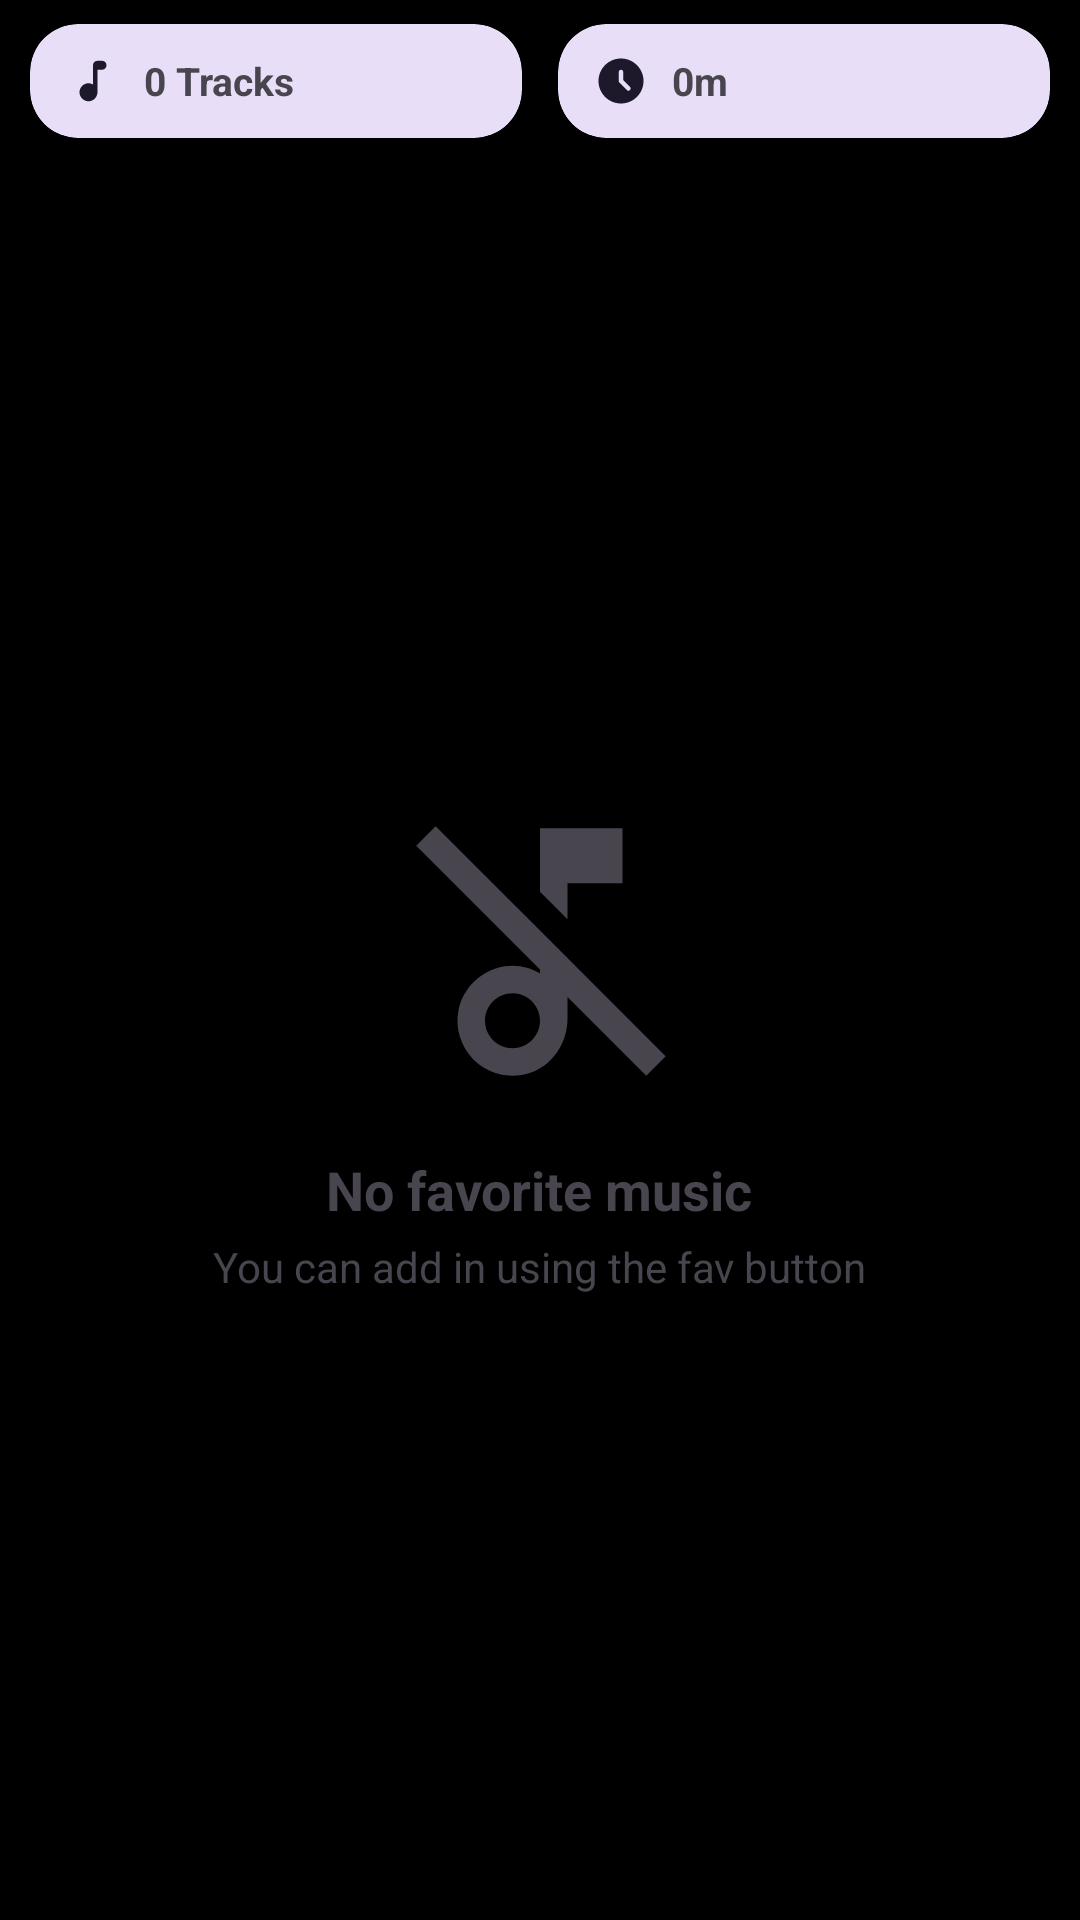

Produce the Android XML layout that renders to this screen, including the resource entries it uses.
<!-- AndroidManifest.xml: application theme AppTheme -->
<!-- res/layout/fav_fragment.xml -->
<LinearLayout
	xmlns:android="http://schemas.android.com/apk/res/android"
	xmlns:app="http://schemas.android.com/apk/res-auto"
	xmlns:tools="http://schemas.android.com/tools"
	android:layout_width="match_parent"
	android:layout_height="match_parent"
	android:orientation="vertical">
	<LinearLayout
		android:id="@+id/linear1"
		android:layout_width="match_parent"
		android:layout_height="match_parent"
		android:paddingLeft="6dp"
		android:paddingTop="4dp"
		android:paddingRight="6dp"
		android:orientation="vertical">
		<LinearLayout
			android:id="@+id/linear2"
			android:layout_width="match_parent"
			android:layout_height="wrap_content"
			android:layout_margin="4dp"
			android:gravity="center_vertical"
			android:orientation="horizontal">
			<com.google.android.material.card.MaterialCardView
				android:id="@+id/favl1"
				android:layout_width="0dp"
				android:layout_height="wrap_content"
				android:layout_marginRight="6dp"
				app:cardBackgroundColor="?attr/colorSecondaryContainer"
				android:layout_weight="1"
				app:cardCornerRadius="16dp"
				app:cardElevation="0dp"
				app:strokeWidth="0dp">
				<LinearLayout
					android:id="@+id/linear5"
					android:layout_width="match_parent"
					android:layout_height="wrap_content"
					android:gravity="center_vertical"
					android:orientation="horizontal"
					android:paddingVertical="10dp"
					android:paddingHorizontal="12dp">
					<ImageView
						android:id="@+id/imageview27"
						android:layout_width="18dp"
						android:layout_height="18dp"
						android:layout_marginRight="8dp"
						android:src="@drawable/icon_mus"
						android:scaleType="fitCenter"
						app:tint="?attr/colorOnSecondaryContainer" />
					<TextView
						android:id="@+id/lblTracksCount"
						android:layout_width="wrap_content"
						android:layout_height="wrap_content"
						android:textSize="12sp"
						android:visibility="gone" />
					<TextView
						android:id="@+id/txtFavCount"
						android:layout_width="wrap_content"
						android:layout_height="wrap_content"
						android:text="0 Tracks"
						android:textSize="13sp"
						android:textStyle="bold"
						android:singleLine="true" />
				</LinearLayout>
			</com.google.android.material.card.MaterialCardView>
			<com.google.android.material.card.MaterialCardView
				android:id="@+id/favl3"
				android:layout_width="0dp"
				android:layout_height="wrap_content"
				android:layout_marginLeft="6dp"
				app:cardBackgroundColor="?attr/colorSecondaryContainer"
				android:layout_weight="1"
				app:cardCornerRadius="16dp"
				app:cardElevation="0dp"
				app:strokeWidth="0dp">
				<LinearLayout
					android:id="@+id/linear6"
					android:layout_width="match_parent"
					android:layout_height="wrap_content"
					android:gravity="center_vertical"
					android:orientation="horizontal"
					android:paddingVertical="10dp"
					android:paddingHorizontal="12dp">
					<ImageView
						android:id="@+id/imageview28"
						android:layout_width="18dp"
						android:layout_height="18dp"
						android:layout_marginRight="8dp"
						android:src="@drawable/icon_time"
						android:scaleType="fitCenter"
						app:tint="?attr/colorOnSecondaryContainer" />
					<TextView
						android:id="@+id/lblQuickStatus"
						android:layout_width="wrap_content"
						android:layout_height="wrap_content"
						android:textSize="12sp"
						android:visibility="gone" />
					<TextView
						android:id="@+id/txtFavStatus"
						android:layout_width="wrap_content"
						android:layout_height="wrap_content"
						android:text="0m"
						android:textSize="13sp"
						android:textStyle="bold"
						android:singleLine="true" />
				</LinearLayout>
			</com.google.android.material.card.MaterialCardView>
		</LinearLayout>
		<LinearLayout
			android:id="@+id/favl"
			android:layout_width="0dp"
			android:layout_height="0dp"
			android:orientation="horizontal"
			android:visibility="gone">
			<ImageView
				android:id="@+id/fav"
				android:layout_width="0dp"
				android:layout_height="0dp"
				android:src="@drawable/icon_fav1"
				android:scaleType="center" />
			<TextView
				android:id="@+id/text"
				android:layout_width="0dp"
				android:layout_height="0dp"
				android:textSize="12sp" />
		</LinearLayout>
		<RelativeLayout
			android:id="@+id/relativelayout1"
			android:layout_width="match_parent"
			android:layout_height="match_parent"
			android:layout_marginTop="4dp">
			<LinearLayout
				android:id="@+id/NoMusicFoundLayout"
				android:layout_width="match_parent"
				android:layout_height="match_parent"
				android:padding="8dp"
				android:gravity="center_horizontal|center_vertical"
				android:orientation="vertical">
				<ImageView
					android:id="@+id/NoMusicFoundLayoutIcon"
					android:layout_width="110dp"
					android:layout_height="110dp"
					android:layout_marginBottom="12dp"
					android:src="@drawable/icon_music"
					android:scaleType="fitCenter"
					app:tint="?attr/colorOnSurfaceVariant" />
				<TextView
					android:id="@+id/NoMusicFoundLayoutTitle"
					android:layout_width="wrap_content"
					android:layout_height="wrap_content"
					android:layout_marginBottom="4dp"
					android:text="No favorite music"
					android:textSize="18sp"
					android:textStyle="bold" />
				<TextView
					android:id="@+id/NoMusicFoundLayoutDesc"
					android:layout_width="wrap_content"
					android:layout_height="wrap_content"
					android:paddingLeft="16dp"
					android:paddingRight="16dp"
					android:gravity="center_horizontal|center_vertical"
					android:text="You can add in using the fav button"
					android:textSize="14sp" />
			</LinearLayout>
			<androidx.recyclerview.widget.RecyclerView
				android:id="@+id/recyclerview1"
				android:layout_width="match_parent"
				android:layout_height="match_parent"
				tools:listitem="@layout/music" />
		</RelativeLayout>
	</LinearLayout>
</LinearLayout>
<!-- res/layout/music.xml (included above) -->
<LinearLayout
	xmlns:android="http://schemas.android.com/apk/res/android"
	xmlns:app="http://schemas.android.com/apk/res-auto"
	xmlns:tools="http://schemas.android.com/tools"
	android:layout_width="match_parent"
	android:layout_height="wrap_content"
	android:orientation="vertical">
	<LinearLayout
		android:id="@+id/linearm"
		android:layout_width="match_parent"
		android:layout_height="wrap_content"
		android:gravity="center_vertical"
		android:orientation="horizontal"
		android:paddingHorizontal="12dp"
		android:paddingVertical="10dp">
		<com.google.android.material.card.MaterialCardView
			android:id="@+id/cardview2"
			android:layout_width="52dp"
			android:layout_height="52dp"
			app:cardBackgroundColor="?attr/colorSurfaceVariant"
			app:cardCornerRadius="12dp"
			app:cardElevation="0dp"
			app:cardMaxElevation="0dp"
			app:strokeWidth="0dp"
			app:cardPreventCornerOverlap="false">
			<ImageView
				android:id="@+id/img_music"
				android:layout_width="match_parent"
				android:layout_height="match_parent"
				android:src="@drawable/default_music_image"
				android:scaleType="centerCrop"
				android:focusable="false" />
		</com.google.android.material.card.MaterialCardView>
		<LinearLayout
			android:id="@+id/linear2"
			android:layout_width="0dp"
			android:layout_height="wrap_content"
			android:orientation="vertical"
			android:layout_weight="1"
			android:layout_marginStart="14dp">
			<TextView
				android:id="@+id/title"
				android:layout_width="wrap_content"
				android:layout_height="wrap_content"
				android:text="Song Title"
				android:textSize="15sp"
				android:textStyle="bold"
				android:singleLine="true"
				android:ellipsize="end"
				android:focusable="false" />
			<TextView
				android:id="@+id/art"
				android:layout_width="wrap_content"
				android:layout_height="wrap_content"
				android:layout_marginTop="3dp"
				android:text="Artist Name"
				android:textSize="12sp"
				android:singleLine="true"
				android:alpha="0.7"
				android:ellipsize="end"
				android:focusable="false" />
		</LinearLayout>
	</LinearLayout>
</LinearLayout>
<!-- resources referenced by this layout -->
<resources>
  <!-- drawable icon_fav1 (drawable-xhdpi) -->
  <?xml version='1.0' encoding='UTF-8' standalone='yes' ?>
  <vector xmlns:android="http://schemas.android.com/apk/res/android" android:width="48dp" android:height="48dp" android:viewportWidth="24.0" android:viewportHeight="24.0"><path android:pathData="M13.35 20.13c-.76.69-1.93.69-2.69-.01l-.11-.1C5.3 15.27 1.87 12.16 2 8.28c.06-1.7.93-3.33 2.34-4.29c2.64-1.8 5.9-.96 7.66 1.1c1.76-2.06 5.02-2.91 7.66-1.1c1.41.96 2.28 2.59 2.34 4.29c.14 3.88-3.3 6.99-8.55 11.76l-.1.09z" android:fillColor="#F5F5F5" /></vector>
  <!-- drawable icon_mus (drawable-xhdpi) -->
  <?xml version='1.0' encoding='UTF-8' standalone='yes' ?>
  <vector xmlns:android="http://schemas.android.com/apk/res/android" android:width="48dp" android:height="48dp" android:viewportWidth="24.0" android:viewportHeight="24.0"><path android:pathData="M12 5v8.55c-.94-.54-2.1-.75-3.33-.32c-1.34.48-2.37 1.67-2.61 3.07a4.007 4.007 0 0 0 4.59 4.65c1.96-.31 3.35-2.11 3.35-4.1V7h2c1.1 0 2-.9 2-2s-.9-2-2-2h-2c-1.1 0-2 .9-2 2z" android:fillColor="#FAFAFA" /></vector>
  <!-- drawable icon_music (drawable-xhdpi) -->
  <?xml version='1.0' encoding='UTF-8' standalone='yes' ?>
  <vector xmlns:android="http://schemas.android.com/apk/res/android" android:width="48dp" android:height="48dp" android:viewportWidth="24.0" android:viewportHeight="24.0"><path android:pathData="M14 7h4V3h-6v4.61l2 2zm-2 3.44L4.41 2.86L3 4.27l9 9v.28c-.94-.54-2.1-.75-3.33-.32c-1.34.48-2.37 1.67-2.61 3.07a4.007 4.007 0 0 0 4.59 4.65c1.96-.31 3.35-2.11 3.35-4.1v-1.58L19.73 21l1.41-1.41L12 10.44zM10 19c-1.1 0-2-.9-2-2s.9-2 2-2s2 .9 2 2s-.9 2-2 2z" android:fillColor="#F5F5F5" /></vector>
  <!-- drawable icon_time (drawable-xhdpi) -->
  <?xml version='1.0' encoding='UTF-8' standalone='yes' ?>
  <vector xmlns:android="http://schemas.android.com/apk/res/android" android:width="48dp" android:height="48dp" android:viewportWidth="24.0" android:viewportHeight="24.0"><path android:pathData="M11.99 2C6.47 2 2 6.48 2 12s4.47 10 9.99 10C17.52 22 22 17.52 22 12S17.52 2 11.99 2zM16 16a.996.996 0 0 1-1.41 0l-3.29-3.29A1 1 0 0 1 11 12V8c0-.55.45-1 1-1s1 .45 1 1v3.59l3 3c.39.39.39 1.02 0 1.41z" android:fillColor="#F5F5F5" /></vector>
  <style name="AppTheme" parent="Theme.Material3.DayNight.NoActionBar">
          
          <item name="colorPrimary">@color/colorPrimary</item>
          <item name="colorOnPrimary">@android:color/white</item>
          
          
          <item name="colorSecondary">?attr/colorPrimary</item>
          <item name="colorOnSecondary">@android:color/white</item>
          
          <item name="colorSurface">@android:color/black</item>
          <item name="colorOnSurface">@android:color/white</item>
          
          
          <item name="android:windowBackground">@android:color/black</item>
          <item name="android:windowSplashScreenBackground">@android:color/black</item>
          <item name="android:windowSplashScreenAnimatedIcon">@android:color/transparent</item>
      </style>
  <color name="colorPrimary">#69769B</color>
</resources>
